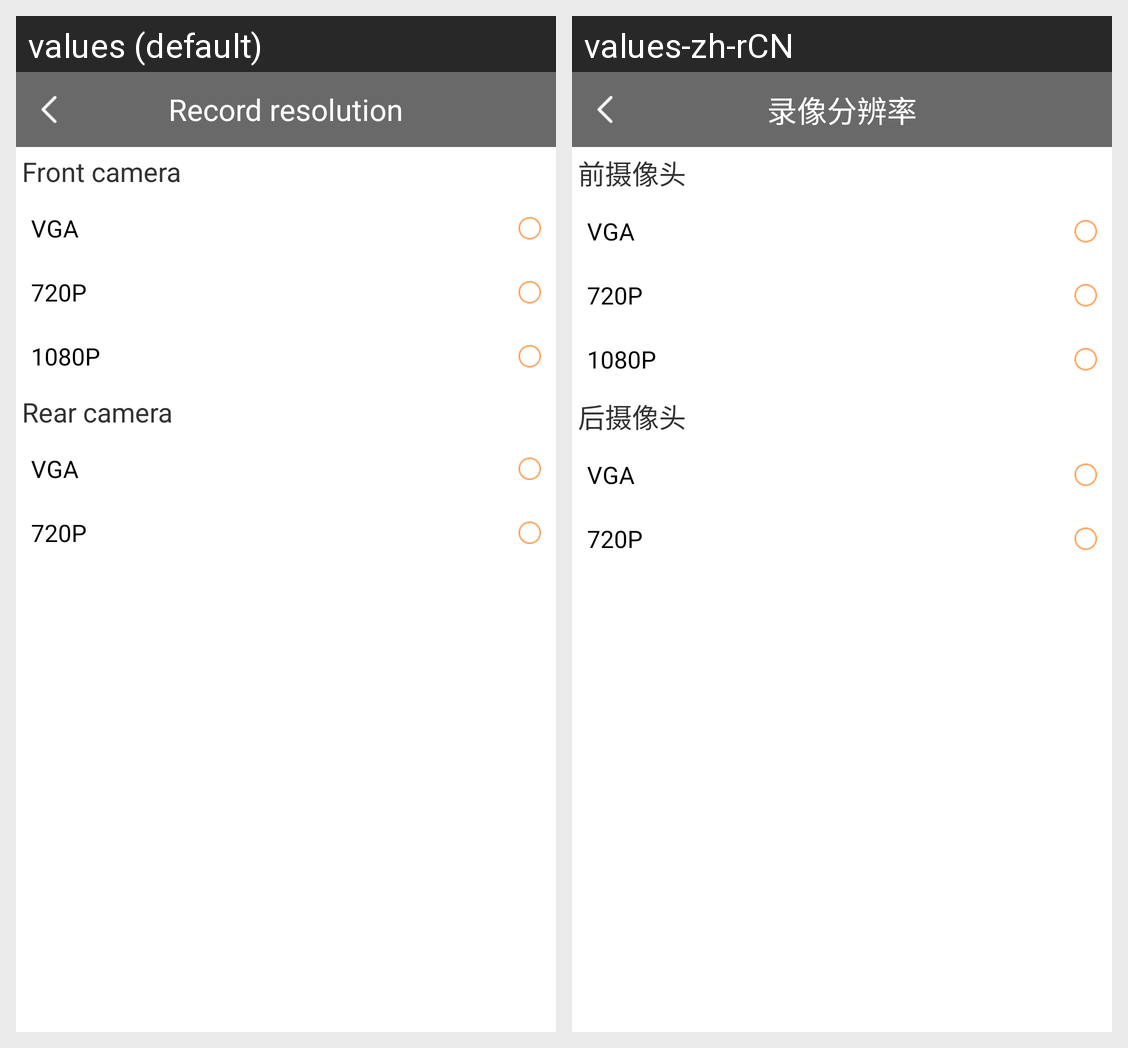

Here is an Android app screen in its default locale and in the app's own translations. Write out the translated-string differences for the strings that appear on this screen.
Android screen res/layout/fragment_record_resolution.xml rendered under 2 locales, left to right: values (default), values-zh-rCN. Device: Nexus 5 (rendered at 1080×1920; each locale shown at half size, 540×960, under a caption strip naming it); theme AppTheme.
Strings drawn on this screen, with the default value and each locale's value (text and hints the layout hard-codes, and strings that could not be matched under every locale, appear in the picture but are not listed):

setting_record_quality
  values: Record resolution
  values-zh-rCN: 录像分辨率

front_camera
  values: Front camera
  values-zh-rCN: 前摄像头

res_vga
  values: VGA
  values-zh-rCN: VGA

res_720p
  values: 720P
  values-zh-rCN: 720P

res_1080p
  values: 1080P
  values-zh-rCN: 1080P

rear_camera
  values: Rear camera
  values-zh-rCN: 后摄像头
